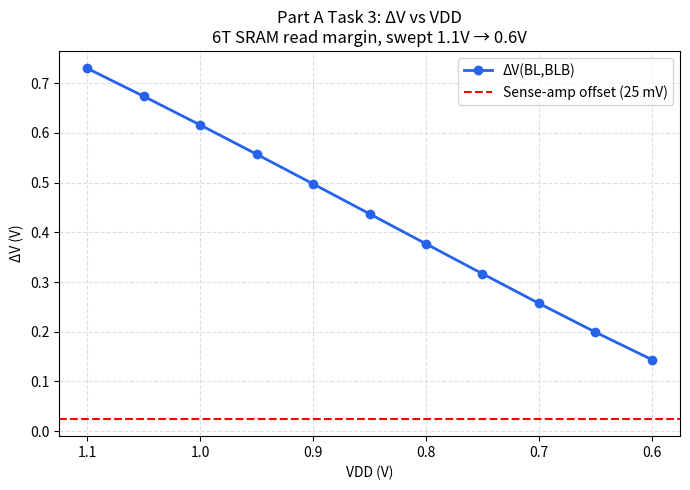

This chart was generated by the following Python code:
import matplotlib
matplotlib.use("Agg")
import matplotlib.pyplot as plt

vdd = [1.1, 1.05, 1.0, 0.95, 0.9, 0.85, 0.8, 0.75, 0.7, 0.65, 0.6]
dv  = [0.729858, 0.673601, 0.615961, 0.557109, 0.497382,
       0.43716, 0.376786, 0.316609, 0.257107, 0.199076, 0.143936]

plt.figure(figsize=(7, 5), facecolor="white")
plt.plot(vdd, dv, marker="o", color="#2563eb", linewidth=2, label="ΔV(BL,BLB)")
plt.axhline(0.025, color="red", linestyle="--", linewidth=1.5,
            label="Sense-amp offset (25 mV)")

plt.xlabel("VDD (V)")
plt.ylabel("ΔV (V)")
plt.title("Part A Task 3: ΔV vs VDD\n6T SRAM read margin, swept 1.1V → 0.6V")
plt.grid(True, linestyle="--", alpha=0.4)
plt.gca().invert_xaxis()   # so it reads left-to-right as VDD decreases
plt.legend()
plt.tight_layout()
plt.savefig("task3_dv_vs_vdd.png", dpi=200, facecolor="white")
print("Saved task3_dv_vs_vdd.png")
